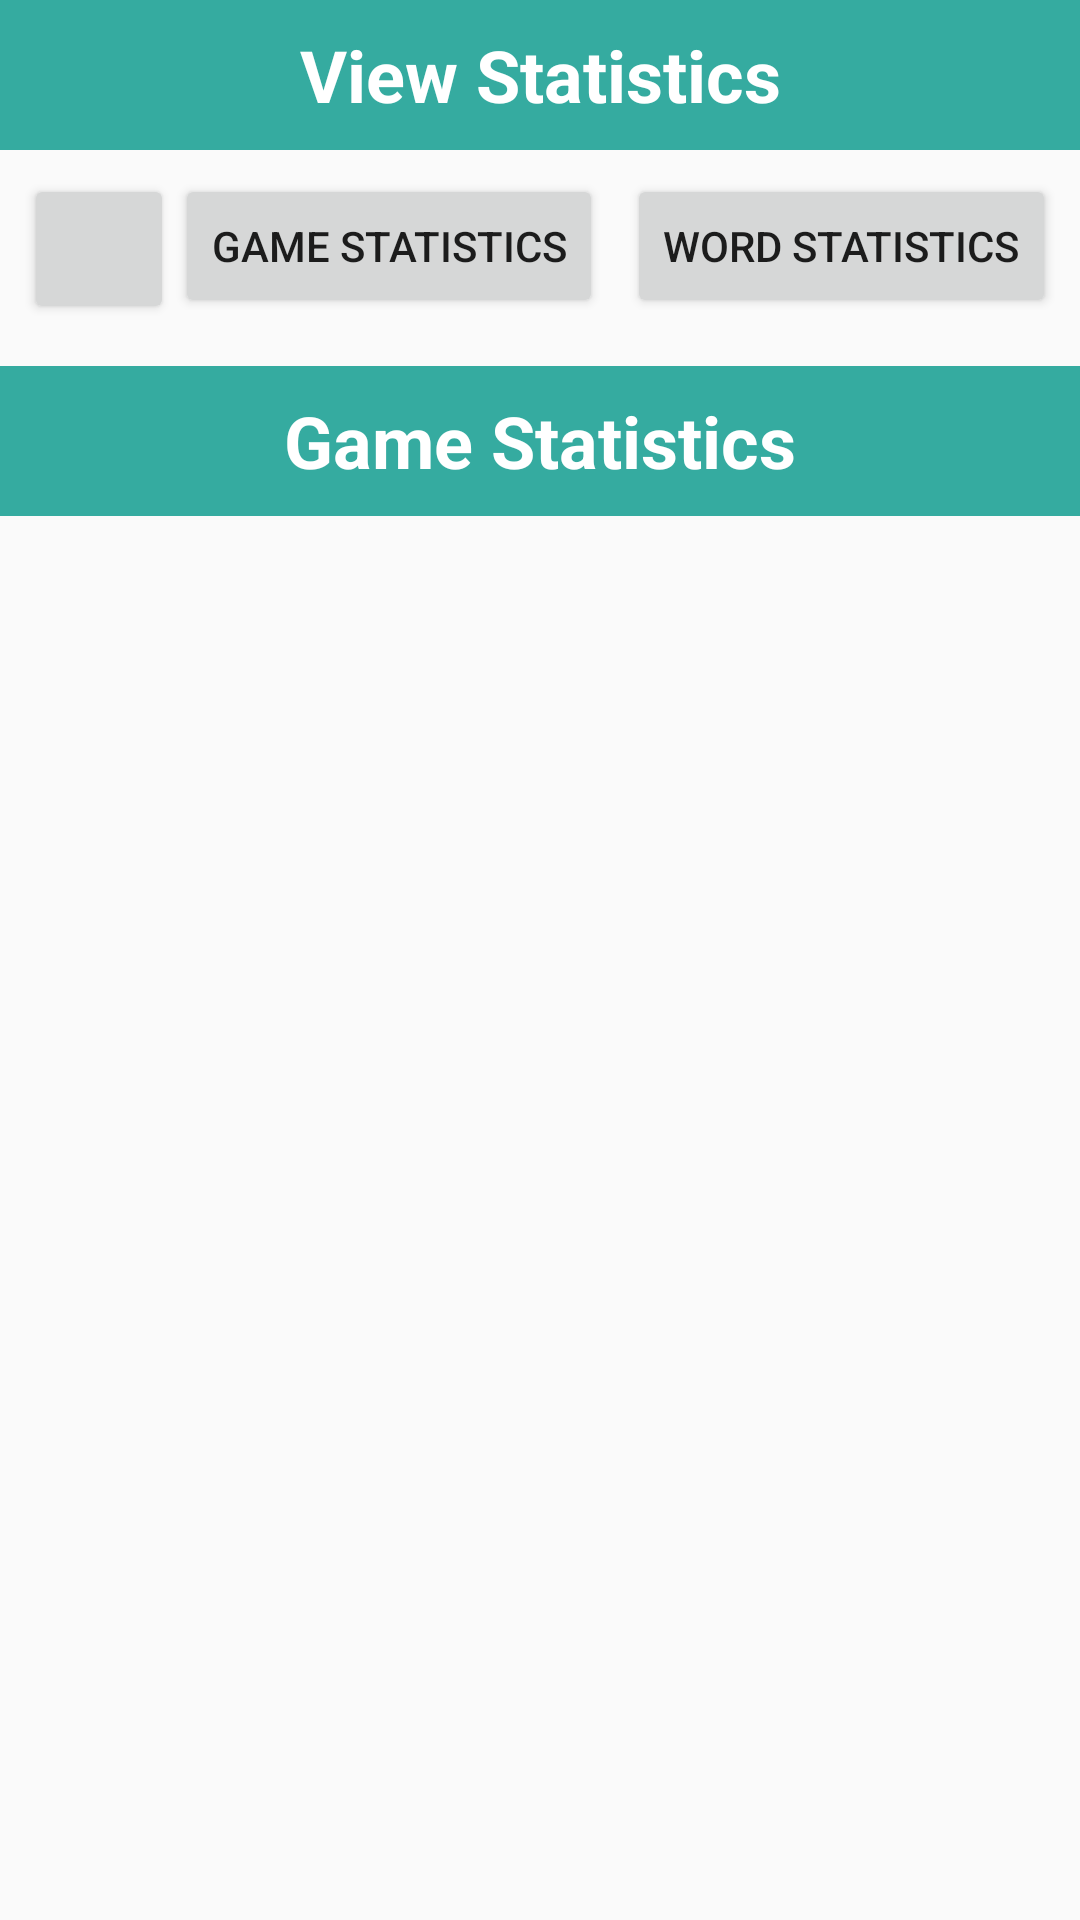

Android layout source for this screen:
<!-- AndroidManifest.xml: application theme AppTheme -->
<!-- res/layout/activity_view_statistics.xml -->
<?xml version="1.0" encoding="utf-8"?>
<androidx.constraintlayout.widget.ConstraintLayout xmlns:android="http://schemas.android.com/apk/res/android"
    xmlns:app="http://schemas.android.com/apk/res-auto"
    xmlns:tools="http://schemas.android.com/tools"
    android:layout_width="match_parent"
    android:layout_height="match_parent"
    tools:context=".ViewStatisticsActivity">

    <Button
        android:id="@+id/btn_main_menu3"
        android:layout_width="50dp"
        android:layout_height="50dp"
        android:layout_marginStart="8dp"
        android:layout_marginTop="8dp"
        android:drawableStart="@drawable/ic_arrow_back_black_24dp"
        android:onClick="returnToMain"
        app:layout_constraintStart_toStartOf="parent"
        app:layout_constraintTop_toBottomOf="@+id/textView13" />

    <TextView
        android:id="@+id/textView13"
        android:layout_width="0dp"
        android:layout_height="50dp"
        android:background="#C9009688"
        android:gravity="center_horizontal|center_vertical"
        android:text="@string/ViewStatisticsMain"
        android:textAlignment="center"
        android:textColor="#FFFFFF"
        android:textSize="24sp"
        android:textStyle="bold"
        app:layout_constraintEnd_toEndOf="parent"
        app:layout_constraintStart_toStartOf="parent"
        app:layout_constraintTop_toTopOf="parent" />

    <TextView
        android:id="@+id/text_statistics_header"
        android:layout_width="0dp"
        android:layout_height="50dp"
        android:layout_marginTop="16dp"
        android:background="#C9009688"
        android:gravity="center_horizontal|center_vertical"
        android:text="@string/view_game_stats"
        android:textAlignment="center"
        android:textColor="#FFFFFF"
        android:textSize="24sp"
        android:textStyle="bold"
        app:layout_constraintEnd_toEndOf="parent"
        app:layout_constraintHorizontal_bias="0.0"
        app:layout_constraintStart_toStartOf="parent"
        app:layout_constraintTop_toBottomOf="@+id/btn_game_statistics" />

    <Button
        android:id="@+id/btn_game_statistics"
        android:layout_width="wrap_content"
        android:layout_height="wrap_content"
        android:layout_marginTop="8dp"
        android:layout_marginEnd="8dp"
        android:onClick="viewGameStatistics"
        android:text="@string/view_game_stats"
        app:layout_constraintEnd_toStartOf="@+id/btn_word_statistics"
        app:layout_constraintTop_toBottomOf="@+id/textView13" />

    <Button
        android:id="@+id/btn_word_statistics"
        android:layout_width="wrap_content"
        android:layout_height="wrap_content"
        android:layout_marginTop="8dp"
        android:layout_marginEnd="8dp"
        android:onClick="viewWordStatistics"
        android:text="@string/view_word_stats"
        app:layout_constraintEnd_toEndOf="parent"
        app:layout_constraintTop_toBottomOf="@+id/textView13" />

    <ScrollView
        android:layout_width="wrap_content"
        android:layout_height="0dp"
        android:layout_marginBottom="16dp"
        android:layout_gravity="fill"
        app:layout_constraintBottom_toBottomOf="parent"
        app:layout_constraintEnd_toEndOf="parent"
        app:layout_constraintStart_toStartOf="parent"
        app:layout_constraintTop_toBottomOf="@+id/text_statistics_header">

        <TableLayout
            android:id="@+id/statistics_layout"
            android:layout_width="wrap_content"
            android:layout_height="0dp"
            android:layout_marginStart="8dp"
            android:layout_marginTop="8dp"
            android:layout_marginEnd="8dp"
            android:layout_marginBottom="16dp"
            android:gravity="center_horizontal"
            app:layout_constraintBottom_toBottomOf="parent"
            app:layout_constraintEnd_toEndOf="parent"
            app:layout_constraintStart_toStartOf="parent"
            app:layout_constraintTop_toBottomOf="@+id/text_statistics_header">

            <TableRow
                android:layout_width="match_parent"
                android:layout_height="match_parent"
                android:gravity="center_horizontal" />


            <TableRow
                android:layout_width="match_parent"
                android:layout_height="match_parent"
                android:gravity="center_horizontal" />


            <TableRow
                android:layout_width="match_parent"
                android:layout_height="match_parent"
                android:gravity="center_horizontal" />


            <TableRow
                android:layout_width="match_parent"
                android:layout_height="match_parent"
                android:gravity="center_horizontal" />

        </TableLayout>
    </ScrollView>



</androidx.constraintlayout.widget.ConstraintLayout>
<!-- resources referenced by this layout -->
<resources>
  <string name="ViewStatisticsMain">View Statistics</string>
  <string name="view_game_stats">Game Statistics</string>
  <string name="view_word_stats">Word Statistics</string>
  <style name="AppTheme" parent="Theme.AppCompat.Light.NoActionBar">
          
          <item name="colorPrimary">@color/colorPrimary</item>
          <item name="colorPrimaryDark">@color/colorPrimaryDark</item>
          <item name="colorAccent">@color/colorAccent</item>
      </style>
  <color name="colorPrimary">#008577</color>
  <color name="colorPrimaryDark">#00574B</color>
  <color name="colorAccent">#D81B60</color>
</resources>
